pico-8 play session: no input (idle), after a click and taps of 🅾, ❎, 🅾+❎, 🅾 in the second before t = 0

[t = 1 s] idle ~1s (no d-pad/buttons)
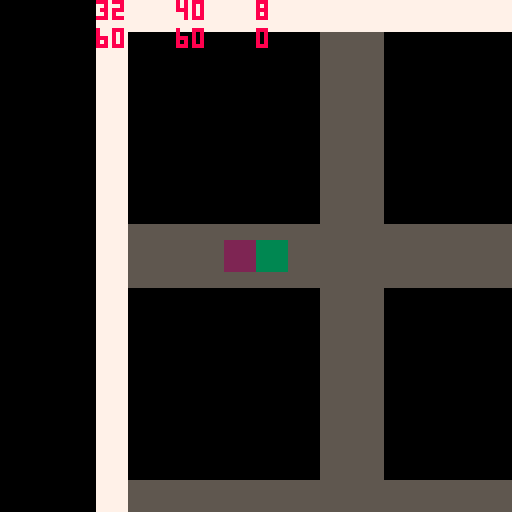

pico-8 cartridge
version 43
__lua__

printh("===")

pal(1,0)

_G = _ENV

class = setmetatable(
    {
        new = function(_ENV, tbl)
            return setmetatable(tbl or {}, { __index = _ENV })
        end
    },
    { __index = _ENV }
)

player = class:new({
    p = 0,
    x = 0,
    y = 0,
    dx = 0,
    dy = 0,
    s = 1,
    sx = 0,
    sy = 0,
    -- reset = function(_ENV)
    --     x = 60
    --     y = 60
    --     dx = 0
    --     dy = 0
    -- end,
    update = function(_ENV)
        dx = 0
        dy = 0
        if btn(0, p) then dx = -1 end
        if btn(1, p) then dx = 1 end
        if btn(2, p) then dy = -1 end
        if btn(3, p) then dy = 1 end
        x += dx
        y += dy
    end,
    draw = function(_ENV)
        spr(s, x, y)
    end
})

p1 = player:new({ x = 32, y = 60, p = 0, s = 2 })
-- p1:reset()
p2 = player:new({ x = 40, y = 60, p = 1, s = 3 })
-- p1:reset()

function _update60()
    p1:update()
    p2:update()
end

function _draw()
    cls()

    -- vertical split

    --[[
    clip(0,0,64,128,false)
    camera(p1.x-28,p1.y-60)
    map(0,0)
    p1:draw()
    p2:draw()
    clip(64,0,64,128,false)
    camera(p2.x-92,p2.y-60)
    map(0,0)
    p2:draw()

    clip()
    camera()
    fillp(▒)
    rectfill(63,0,64,127,1)
    print(p2.x,0,0,1)
    --]]

    -- horizontal split
    --[[
    clip(0,0,128,64,false)
    camera(p1.x-60,p1.y-28)
    map(0,0)
    p1:draw()
    p2:draw()
    clip(0,64,128,64,false)
    camera(p2.x-60,p2.y-92)
    map(0,0)
    p2:draw()

    clip()
    camera()
    fillp(▒)
    rectfill(0, 63,127,64,1)
    ]]

    -- no split

    mn = { x = min(p1.x, p2.x), y = min(p1.y, p2.y) }
    mx = { x = max(p1.x, p2.x), y = max(p1.y, p2.y) }

    dx = mx.x - mn.x
    dy = mx.y - mn.y

    assert(dx<64,'dx too large')

    cx = mn.x + dx\2
    cy = mn.y + dy\2

    camera(cx-60,cy-60)
    map(0,0)

    p1:draw()
    p2:draw()

    print(p1.x,0,0,8)
    print(p2.x,20,0,8)
    print(p1.y,0,7,8)
    print(p2.y,20,7,8)
    print(dx, 40, 0, 8)
    print(dy, 40, 7, 8)
end
__gfx__
00000000777777772222222233333333000000000000000000000000000000000000000000000000000000000000000000000000000000000000000000000000
00000000777777772222222233333333000000000000000000000000000000000000000000000000000000000000000000000000000000000000000000000000
00000000777777772222222233333333000000000000000000000000000000000000000000000000000000000000000000000000000000000000000000000000
00000000777777772222222233333333000000000000000000000000000000000000000000000000000000000000000000000000000000000000000000000000
00000000777777772222222233333333000000000000000000000000000000000000000000000000000000000000000000000000000000000000000000000000
00000000777777772222222233333333000000000000000000000000000000000000000000000000000000000000000000000000000000000000000000000000
00000000777777772222222233333333000000000000000000000000000000000000000000000000000000000000000000000000000000000000000000000000
00000000777777772222222233333333000000000000000000000000000000000000000000000000000000000000000000000000000000000000000000000000
00000000555555550000000000000000000000000000000000000000000000000000000000000000000000000000000000000000000000000000000000000000
00000000555555550000000000000000000000000000000000000000000000000000000000000000000000000000000000000000000000000000000000000000
00000000555555550000000000000000000000000000000000000000000000000000000000000000000000000000000000000000000000000000000000000000
00000000555555550000000000000000000000000000000000000000000000000000000000000000000000000000000000000000000000000000000000000000
00000000555555550000000000000000000000000000000000000000000000000000000000000000000000000000000000000000000000000000000000000000
00000000555555550000000000000000000000000000000000000000000000000000000000000000000000000000000000000000000000000000000000000000
00000000555555550000000000000000000000000000000000000000000000000000000000000000000000000000000000000000000000000000000000000000
00000000555555550000000000000000000000000000000000000000000000000000000000000000000000000000000000000000000000000000000000000000
00000000000000000000000000000000000000000000000000000000000000000000000000000000000000000000000000000000000000000000000000000000
00000000000000000000000000000000000000000000000000000000000000000000000000000000000000000000000000000000000000000000000000000000
00000000000000000000000000000000000000000000000000000000000000000000000000000000000000000000000000000000000000000000000000000000
00000000000000000000000000000000000000000000000000000000000000000000000000000000000000000000000000000000000000000000000000000000
00000000000000000000000000000000000000000000000000000000000000000000000000000000000000000000000000000000000000000000000000000000
00000000000000000000000000000000000000000000000000000000000000000000000000000000000000000000000000000000000000000000000000000000
00000000000000000000000000000000000000000000000000000000000000000000000000000000000000000000000000000000000000000000000000000000
00000000000000000000000000000000000000000000000000000000000000000000000000000000000000000000000000000000000000000000000000000000
00000000000000000000000000000000000000000000000000000000000000000000000000000000000000000000000000000000000000000000000000000000
00000000000000000000000000000000000000000000000000000000000000000000000000000000000000000000000000000000000000000000000000000000
00000000000000000000000000000000000000000000000000000000000000000000000000000000000000000000000000000000000000000000000000000000
00000000000000000000000000000000000000000000000000000000000000000000000000000000000000000000000000000000000000000000000000000000
00000000000000000000000000000000000000000000000000000000000000000000000000000000000000000000000000000000000000000000000000000000
00000000000000000000000000000000000000000000000000000000000000000000000000000000000000000000000000000000000000000000000000000000
00000000000000000000000000000000000000000000000000000000000000000000000000000000000000000000000000000000000000000000000000000000
00000000000000000000000000000000000000000000000000000000000000000000000000000000000000000000000000000000000000000000000000000000
00000000000000000000000000000000000000000000000000000000000000000000000000000000000000000000000000000000000000000000000000000000
00000000000000000000000000000000000000000000000000000000000000000000000000000000000000000000000000000000000000000000000000000000
00000000000000000000000000000000000000000000000000000000000000000000000000000000000000000000000000000000000000000000000000000000
00000000000000000000000000000000000000000000000000000000000000000000000000000000000000000000000000000000000000000000000000000000
00000000000000000000000000000000000000000000000000000000000000000000000000000000000000000000000000000000000000000000000000000000
00000000000000000000000000000000000000000000000000000000000000000000000000000000000000000000000000000000000000000000000000000000
00000000000000000000000000000000000000000000000000000000000000000000000000000000000000000000000000000000000000000000000000000000
00000000000000000000000000000000000000000000000000000000000000000000000000000000000000000000000000000000000000000000000000000000
00000000000000000000000000000000000000000000000000000000000000000000000000000000000000000000000000000000000000000000000000000000
00000000000000000000000000000000000000000000000000000000000000000000000000000000000000000000000000000000000000000000000000000000
00000000000000000000000000000000000000000000000000000000000000000000000000000000000000000000000000000000000000000000000000000000
00000000000000000000000000000000000000000000000000000000000000000000000000000000000000000000000000000000000000000000000000000000
00000000000000000000000000000000000000000000000000000000000000000000000000000000000000000000000000000000000000000000000000000000
00000000000000000000000000000000000000000000000000000000000000000000000000000000000000000000000000000000000000000000000000000000
00000000000000000000000000000000000000000000000000000000000000000000000000000000000000000000000000000000000000000000000000000000
00000000000000000000000000000000000000000000000000000000000000000000000000000000000000000000000000000000000000000000000000000000
00000000000000000000000000000000000000000000000000000000000000000000000000000000000000000000000000000000000000000000000000000000
00000000000000000000000000000000000000000000000000000000000000000000000000000000000000000000000000000000000000000000000000000000
00000000000000000000000000000000000000000000000000000000000000000000000000000000000000000000000000000000000000000000000000000000
00000000000000000000000000000000000000000000000000000000000000000000000000000000000000000000000000000000000000000000000000000000
00000000000000000000000000000000000000000000000000000000000000000000000000000000000000000000000000000000000000000000000000000000
00000000000000000000000000000000000000000000000000000000000000000000000000000000000000000000000000000000000000000000000000000000
00000000000000000000000000000000000000000000000000000000000000000000000000000000000000000000000000000000000000000000000000000000
00000000000000000000000000000000000000000000000000000000000000000000000000000000000000000000000000000000000000000000000000000000
00000000000000000000000000000000000000000000000000000000000000000000000000000000000000000000000000000000000000000000000000000000
00000000000000000000000000000000000000000000000000000000000000000000000000000000000000000000000000000000000000000000000000000000
00000000000000000000000000000000000000000000000000000000000000000000000000000000000000000000000000000000000000000000000000000000
00000000000000000000000000000000000000000000000000000000000000000000000000000000000000000000000000000000000000000000000000000000
00000000000000000000000000000000000000000000000000000000000000000000000000000000000000000000000000000000000000000000000000000000
00000000000000000000000000000000000000000000000000000000000000000000000000000000000000000000000000000000000000000000000000000000
00000000000000000000000000000000000000000000000000000000000000000000000000000000000000000000000000000000000000000000000000000000
00000000000000000000000000000000000000000000000000000000000000000000000000000000000000000000000000000000000000000000000000000000
10111111111111111111111111111111111111111111111111111111111111111111111111111111111111111111111000000000000000000000000000000000
00000000000000000000000000000000000000000000000000000000000000000000000000000000000000000000000000000000000000000000000000000000
10000000000000111100000000000011110000000000001111000000000000111100000000000011110000000000001000000000000000000000000000000000
00000000000000000000000000000000000000000000000000000000000000000000000000000000000000000000000000000000000000000000000000000000
10000000000000111100000000000011110000000000001111000000000000111100000000000011110000000000001000000000000000000000000000000000
00000000000000000000000000000000000000000000000000000000000000000000000000000000000000000000000000000000000000000000000000000000
10000000000000111100000000000011110000000000001111000000000000111100000000000011110000000000001000000000000000000000000000000000
00000000000000000000000000000000000000000000000000000000000000000000000000000000000000000000000000000000000000000000000000000000
10000000000000111100000000000011110000000000001111000000000000111100000000000011110000000000001000000000000000000000000000000000
00000000000000000000000000000000000000000000000000000000000000000000000000000000000000000000000000000000000000000000000000000000
10000000000000111100000000000011110000000000001111000000000000111100000000000011110000000000001000000000000000000000000000000000
00000000000000000000000000000000000000000000000000000000000000000000000000000000000000000000000000000000000000000000000000000000
10000000000000111100000000000011110000000000001111000000000000111100000000000011110000000000001000000000000000000000000000000000
00000000000000000000000000000000000000000000000000000000000000000000000000000000000000000000000000000000000000000000000000000000
10111111111111111111111111111111111111111111111111111111111111111111111111111111111111111111111000000000000000000000000000000000
00000000000000000000000000000000000000000000000000000000000000000000000000000000000000000000000000000000000000000000000000000000
10111111111111111111111111111111111111111111111111111111111111111111111111111111111111111111111000000000000000000000000000000000
00000000000000000000000000000000000000000000000000000000000000000000000000000000000000000000000000000000000000000000000000000000
10000000000000111100000000000011110000000000001111000000000000111100000000000011110000000000001000000000000000000000000000000000
00000000000000000000000000000000000000000000000000000000000000000000000000000000000000000000000000000000000000000000000000000000
10000000000000111100000000000011110000000000001111000000000000111100000000000011110000000000001000000000000000000000000000000000
00000000000000000000000000000000000000000000000000000000000000000000000000000000000000000000000000000000000000000000000000000000
10000000000000111100000000000011110000000000001111000000000000111100000000000011110000000000001000000000000000000000000000000000
00000000000000000000000000000000000000000000000000000000000000000000000000000000000000000000000000000000000000000000000000000000
10000000000000111100000000000011110000000000001111000000000000111100000000000011110000000000001000000000000000000000000000000000
00000000000000000000000000000000000000000000000000000000000000000000000000000000000000000000000000000000000000000000000000000000
10000000000000111100000000000011110000000000001111000000000000111100000000000011110000000000001000000000000000000000000000000000
00000000000000000000000000000000000000000000000000000000000000000000000000000000000000000000000000000000000000000000000000000000
10000000000000111100000000000011110000000000001111000000000000111100000000000011110000000000001000000000000000000000000000000000
00000000000000000000000000000000000000000000000000000000000000000000000000000000000000000000000000000000000000000000000000000000
10101010101010101010101010101010101010101010101010101010101010101010101010101010101010101010101000000000000000000000000000000000
__gff__
0001000000000000000000000000000000000000000000000000000000000000000000000000000000000000000000000000000000000000000000000000000000000000000000000000000000000000000000000000000000000000000000000000000000000000000000000000000000000000000000000000000000000000
0000000000000000000000000000000000000000000000000000000000000000000000000000000000000000000000000000000000000000000000000000000000000000000000000000000000000000000000000000000000000000000000000000000000000000000000000000000000000000000000000000000000000000
__map__
0101010101010101010101010101010101010101010101010101010101010101010101010101010101010101010101010000000000000000000000000000000000000000000000000000000000000000000000000000000000000000000000000000000000000000000000000000000000000000000000000000000000000000
0100000000000011110000000000001111000000000000111100000000000011110000000000001111000000000000010000000000000000000000000000000000000000000000000000000000000000000000000000000000000000000000000000000000000000000000000000000000000000000000000000000000000000
0100000000000011110000000000001111000000000000111100000000000011110000000000001111000000000000010000000000000000000000000000000000000000000000000000000000000000000000000000000000000000000000000000000000000000000000000000000000000000000000000000000000000000
0100000000000011110000000000001111000000000000111100000000000011110000000000001111000000000000010000000000000000000000000000000000000000000000000000000000000000000000000000000000000000000000000000000000000000000000000000000000000000000000000000000000000000
0100000000000011110000000000001111000000000000111100000000000011110000000000001111000000000000010000000000000000000000000000000000000000000000000000000000000000000000000000000000000000000000000000000000000000000000000000000000000000000000000000000000000000
0100000000000011110000000000001111000000000000111100000000000011110000000000001111000000000000010000000000000000000000000000000000000000000000000000000000000000000000000000000000000000000000000000000000000000000000000000000000000000000000000000000000000000
0100000000000011110000000000001111000000000000111100000000000011110000000000001111000000000000010000000000000000000000000000000000000000000000000000000000000000000000000000000000000000000000000000000000000000000000000000000000000000000000000000000000000000
0111111111111111111111111111111111111111111111111111111111111111111111111111111111111111111111010000000000000000000000000000000000000000000000000000000000000000000000000000000000000000000000000000000000000000000000000000000000000000000000000000000000000000
0111111111111111111111111111111111111111111111111111111111111111111111111111111111111111111111010000000000000000000000000000000000000000000000000000000000000000000000000000000000000000000000000000000000000000000000000000000000000000000000000000000000000000
0100000000000011110000000000001111000000000000111100000000000011110000000000001111000000000000010000000000000000000000000000000000000000000000000000000000000000000000000000000000000000000000000000000000000000000000000000000000000000000000000000000000000000
0100000000000011110000000000001111000000000000111100000000000011110000000000001111000000000000010000000000000000000000000000000000000000000000000000000000000000000000000000000000000000000000000000000000000000000000000000000000000000000000000000000000000000
0100000000000011110000000000001111000000000000111100000000000011110000000000001111000000000000010000000000000000000000000000000000000000000000000000000000000000000000000000000000000000000000000000000000000000000000000000000000000000000000000000000000000000
0100000000000011110000000000001111000000000000111100000000000011110000000000001111000000000000010000000000000000000000000000000000000000000000000000000000000000000000000000000000000000000000000000000000000000000000000000000000000000000000000000000000000000
0100000000000011110000000000001111000000000000111100000000000011110000000000001111000000000000010000000000000000000000000000000000000000000000000000000000000000000000000000000000000000000000000000000000000000000000000000000000000000000000000000000000000000
0100000000000011110000000000001111000000000000111100000000000011110000000000001111000000000000010000000000000000000000000000000000000000000000000000000000000000000000000000000000000000000000000000000000000000000000000000000000000000000000000000000000000000
0111111111111111111111111111111111111111111111111111111111111111111111111111111111111111111111010000000000000000000000000000000000000000000000000000000000000000000000000000000000000000000000000000000000000000000000000000000000000000000000000000000000000000
0111111111111111111111111111111111111111111111111111111111111111111111111111111111111111111111010000000000000000000000000000000000000000000000000000000000000000000000000000000000000000000000000000000000000000000000000000000000000000000000000000000000000000
0100000000000011110000000000001111000000000000111100000000000011110000000000001111000000000000010000000000000000000000000000000000000000000000000000000000000000000000000000000000000000000000000000000000000000000000000000000000000000000000000000000000000000
0100000000000011110000000000001111000000000000111100000000000011110000000000001111000000000000010000000000000000000000000000000000000000000000000000000000000000000000000000000000000000000000000000000000000000000000000000000000000000000000000000000000000000
0100000000000011110000000000001111000000000000111100000000000011110000000000001111000000000000010000000000000000000000000000000000000000000000000000000000000000000000000000000000000000000000000000000000000000000000000000000000000000000000000000000000000000
0100000000000011110000000000001111000000000000111100000000000011110000000000001111000000000000010000000000000000000000000000000000000000000000000000000000000000000000000000000000000000000000000000000000000000000000000000000000000000000000000000000000000000
0100000000000011110000000000001111000000000000111100000000000011110000000000001111000000000000010000000000000000000000000000000000000000000000000000000000000000000000000000000000000000000000000000000000000000000000000000000000000000000000000000000000000000
0100000000000011110000000000001111000000000000111100000000000011110000000000001111000000000000010000000000000000000000000000000000000000000000000000000000000000000000000000000000000000000000000000000000000000000000000000000000000000000000000000000000000000
0111111111111111111111111111111111111111111111111111111111111111111111111111111111111111111111010000000000000000000000000000000000000000000000000000000000000000000000000000000000000000000000000000000000000000000000000000000000000000000000000000000000000000
0111111111111111111111111111111111111111111111111111111111111111111111111111111111111111111111010000000000000000000000000000000000000000000000000000000000000000000000000000000000000000000000000000000000000000000000000000000000000000000000000000000000000000
0100000000000011110000000000001111000000000000111100000000000011110000000000001111000000000000010000000000000000000000000000000000000000000000000000000000000000000000000000000000000000000000000000000000000000000000000000000000000000000000000000000000000000
0100000000000011110000000000001111000000000000111100000000000011110000000000001111000000000000010000000000000000000000000000000000000000000000000000000000000000000000000000000000000000000000000000000000000000000000000000000000000000000000000000000000000000
0100000000000011110000000000001111000000000000111100000000000011110000000000001111000000000000010000000000000000000000000000000000000000000000000000000000000000000000000000000000000000000000000000000000000000000000000000000000000000000000000000000000000000
0100000000000011110000000000001111000000000000111100000000000011110000000000001111000000000000010000000000000000000000000000000000000000000000000000000000000000000000000000000000000000000000000000000000000000000000000000000000000000000000000000000000000000
0100000000000011110000000000001111000000000000111100000000000011110000000000001111000000000000010000000000000000000000000000000000000000000000000000000000000000000000000000000000000000000000000000000000000000000000000000000000000000000000000000000000000000
0100000000000011110000000000001111000000000000111100000000000011110000000000001111000000000000010000000000000000000000000000000000000000000000000000000000000000000000000000000000000000000000000000000000000000000000000000000000000000000000000000000000000000
0111111111111111111111111111111111111111111111111111111111111111111111111111111111111111111111010000000000000000000000000000000000000000000000000000000000000000000000000000000000000000000000000000000000000000000000000000000000000000000000000000000000000000
